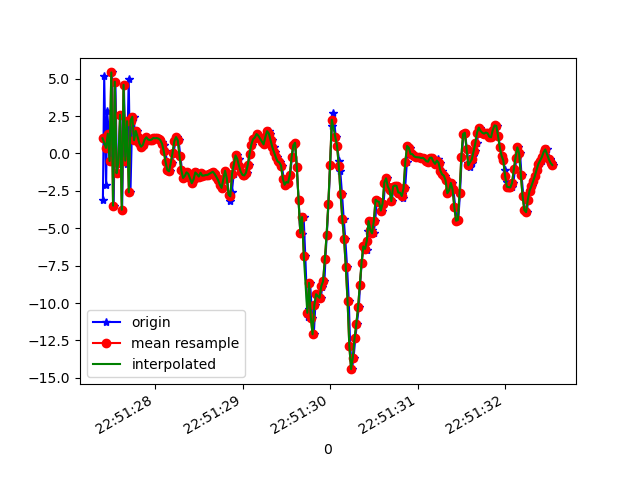

The data file committed next to this chart (first rows):
1617835887404, 531530964268668, -3.1189785, -3.2831507, 1.6597991
1617835887419, 531530983499438, 5.151, -1.056, 1.282
1617835887441, 531531002730208, -2.13, -2.188, 7.829
1617835887452, 531531021960978, 2.87, -1.47, -5.097
1617835887473, 531531041191748, 1.328, -1.955, 12.07
1617835887491, 531531060422518, -0.503, -2.834, -6.27
1617835887509, 531531079653288, 5.419, -1.085, 8.866
1617835887527, 531531098884058, -3.487, -2.696, 0.8531
1617835887547, 531531118114828, 4.8, -0.8723, -1.664
1617835887565, 531531137345598, -1.32, -1.586, 10.14
1617835887584, 531531156576368, -0.6379, -1.518, -7.388
1617835887604, 531531175807138, 2.586, -0.7037, 9.115
1617835887624, 531531195037908, -3.759, -2.584, -0.5933
1617835887644, 531531214268678, 4.593, -1.066, -2.507
1617835887662, 531531233499448, -0.4789, -1.744, 10.22
1617835887680, 531531252730218, -0.6876, -2.412, -7.611
1617835887699, 531531271960988, 5.01, -1.012, 5.448
1617835887719, 531531291191758, -2.597, -3.017, 4.941
1617835887738, 531531310422528, 2.204, -2.301, -7.284
1617835887757, 531531329653298, 2.456, -1.964, -2.102
1617835887773, 531531348884068, 0.8865, -2.953, 1.02
1617835887794, 531531368114838, 1.508, -2.345, 2.139
1617835887813, 531531387345608, 1.119, -2.444, 1.615
1617835887833, 531531406576378, 0.6938, -2.458, 1.59
1617835887852, 531531425807148, 0.4548, -2.827, 1.622
1617835887871, 531531445037918, 0.5678, -3.086, 1.786
1617835887896, 531531464268688, 0.9209, -3.068, 1.832
1617835887908, 531531483499458, 1.086, -3.074, 1.846
1617835887927, 531531502730228, 0.9356, -3.082, 1.899
1617835887947, 531531521960998, 0.8981, -2.929, 1.873
1617835887966, 531531541191768, 0.9308, -2.781, 1.7
1617835887984, 531531560422538, 1.038, -2.725, 1.594
1617835888002, 531531579653308, 1.016, -2.714, 1.507
1617835888023, 531531598884078, 1.032, -2.821, 1.448
1617835888041, 531531618114848, 0.9912, -2.832, 1.462
1617835888061, 531531637345618, 0.9004, -2.745, 1.404
1617835888080, 531531656576388, 0.7387, -2.77, 1.428
1617835888099, 531531675807158, 0.5685, -2.86, 1.457
1617835888118, 531531695037928, 0.1442, -3.035, 1.604
1617835888136, 531531714268698, -0.5519, -3.436, 1.776
1617835888156, 531531733499468, -1.105, -4.642, 2.265
1617835888175, 531531752730238, -1.193, -3.847, 1.87
1617835888192, 531531771961008, -0.6208, -3.48, 1.589
1617835888213, 531531791191778, 0.03574, -3.248, 1.216
1617835888232, 531531810422548, 0.8127, -2.251, 0.6737
1617835888250, 531531829780618, 1.096, -1.548, 0.3349
1617835888269, 531531849011388, 0.8687, -1.703, 0.4354
1617835888289, 531531868242158, -0.1702, -2.13, 0.3384
1617835888308, 531531887472928, -1.12, -2.167, -0.2198
1617835888327, 531531906703698, -1.637, -1.816, -0.6077
1617835888346, 531531925934468, -1.503, -1.471, -0.7779
1617835888365, 531531945165238, -1.256, -1.649, -0.5559
1617835888385, 531531964396008, -1.363, -1.621, -0.3025
1617835888403, 531531983626778, -1.669, -1.261, -0.6751
1617835888422, 531532002857548, -1.986, -0.9104, -1.237
1617835888443, 531532022088318, -1.733, -0.7723, -1.45
1617835888461, 531532041319088, -1.306, -0.637, -1.345
1617835888479, 531532060549858, -1.228, -0.1543, -1.202
1617835888499, 531532079780628, -1.386, 0.498, -1.531
1617835888517, 531532099011398, -1.541, 1.026, -1.921
1617835888536, 531532118242168, -1.291, 1.238, -2.204
... 209 more rows
